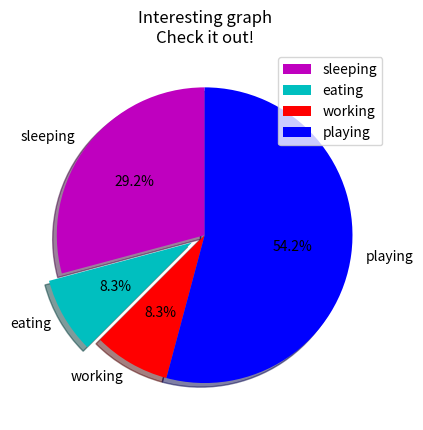

Write the Python code that produced this figure.
import matplotlib.pyplot as plt

days = [1, 2, 3, 4, 5]

sleeping = [7, 8, 6, 11, 7]
eating = [2, 3, 4, 3, 2]
working = [7, 8, 7, 2, 2]
playing = [8, 5, 7, 8, 13]

slices = [7, 2, 2, 13]
activities = ['sleeping', 'eating', 'working', 'playing']
colours = ['m', 'c', 'r', 'b']

plt.pie(
    slices,
    labels=activities,
    colors=colours,
    startangle=90,
    shadow=True,
    explode=(0, 0.1, 0, 0),
    autopct='%1.1f%%')

# plt.xlabel('x')
# plt.ylabel('y')
plt.title('Interesting graph\nCheck it out!')
plt.legend()

plt.show()